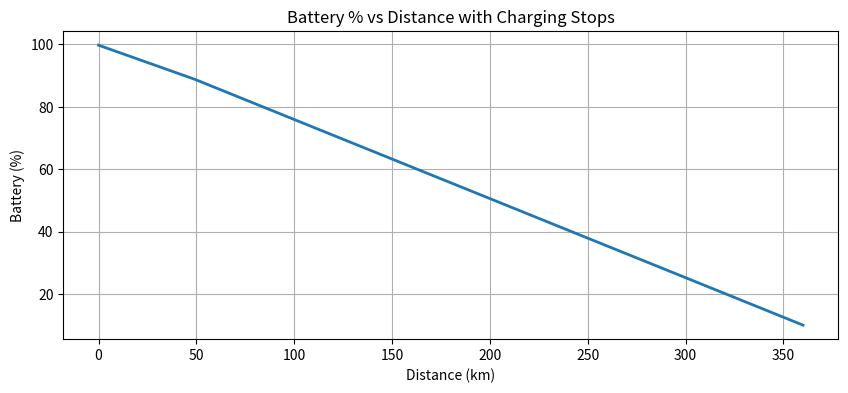

Here is the Python script that generated this plot:
# -*- coding: utf-8 -*-
"""energy_planner.py

Automatically generated by Colab.

Original file is located at
    https://colab.research.google.com/<link-removed>
"""

"""
Energy-Aware Route Planner — Notebook Module Version
"""

from typing import List, Tuple, Dict, Optional
import math

def build_consumption_array(route_length_km: float,
                            step_km: float,
                            baseline_consumption: float,
                            consumption_profile=None):
    n_steps = int(math.ceil(route_length_km / step_km)) + 1
    dist_km = [i * step_km for i in range(n_steps)]
    cons = [baseline_consumption for _ in dist_km]

    if consumption_profile:
        for (start_km, end_km, cons_val) in consumption_profile:
            start_idx = max(0, int(start_km / step_km))
            end_idx = min(n_steps - 1, int(end_km / step_km))
            for i in range(start_idx, end_idx + 1):
                cons[i] = cons_val

    return dist_km, cons


def plan_route(battery_kwh: float,
               baseline_consumption: float,
               route_length_km: float,
               step_km: float = 1.0,
               consumption_profile=None,
               stations=None,
               reserve_soc: float = 10.0,
               target_soc_at_stop: float = 80.0,
               regen_fraction: float = 0.0,
               charger_efficiency: float = 0.95):
    """
    Main EV Route Planner.
    Returns:
        - SOC timeline
        - Planned charging stops
        - Distance + consumption profiles
    """
    dist_km, cons_per_km = build_consumption_array(
        route_length_km, step_km, baseline_consumption, consumption_profile
    )

    if stations is None:
        stations = []

    stations_sorted = sorted(stations, key=lambda s: s[0])
    remaining_kwh = battery_kwh
    reserve_kwh = battery_kwh * (reserve_soc / 100.0)
    target_kwh = battery_kwh * (target_soc_at_stop / 100.0)

    soc_percent = []
    stops = []

    current_idx = 0
    n_steps = len(dist_km)

    while current_idx < n_steps - 1:
        # Try moving forward until reserve SOC prevents continuing
        for i in range(current_idx + 1, n_steps):
            eff_cons = cons_per_km[i] * (1 - regen_fraction)
            if remaining_kwh - eff_cons * step_km < reserve_kwh:
                break
            remaining_kwh -= eff_cons * step_km
            soc_percent.append((remaining_kwh / battery_kwh) * 100.0)
            current_idx = i

        if current_idx >= n_steps - 1:
            break  # reached end

        reachable_station = None
        # Find reachable charging stations
        for (km, power, name) in stations_sorted:
            station_idx = int(km / step_km)
            if station_idx <= current_idx:
                continue

            # energy needed to reach station
            needed = sum(cons_per_km[j] * (1 - regen_fraction) * step_km
                         for j in range(current_idx + 1, station_idx + 1))

            if remaining_kwh - needed >= reserve_kwh:
                reachable_station = (station_idx, km, power, name)
            else:
                break

        if reachable_station is None:
            break  # cannot continue, no station reachable

        # Move to station
        station_idx, station_km, station_power, station_name = reachable_station
        for j in range(current_idx + 1, station_idx + 1):
            remaining_kwh -= cons_per_km[j] * (1 - regen_fraction) * step_km
            remaining_kwh = max(remaining_kwh, 0.0)
            soc_percent.append((remaining_kwh / battery_kwh) * 100.0)

        before_soc = (remaining_kwh / battery_kwh) * 100.0

        # Compute charging needed
        if remaining_kwh < target_kwh:
            kwh_needed = (target_kwh - remaining_kwh) / charger_efficiency
            station_power = station_power if station_power > 0 else 50
            charge_time_h = kwh_needed / station_power
            remaining_kwh = min(battery_kwh, remaining_kwh + kwh_needed * charger_efficiency)
        else:
            kwh_needed = 0
            charge_time_h = 0

        after_soc = (remaining_kwh / battery_kwh) * 100.0

        stops.append({
            "loc_km": station_km,
            "station_name": station_name,
            "before_soc": round(before_soc, 2),
            "after_soc": round(after_soc, 2),
            "kwh_added": round(kwh_needed, 2),
            "charge_time_h": round(charge_time_h, 2)
        })

        current_idx = station_idx

    return {
        "dist_km": dist_km,
        "cons_kwh_per_km": cons_per_km,
        "soc_percent": soc_percent,
        "stops": stops
    }

example = plan_route(
    battery_kwh=60,
    baseline_consumption=0.15,
    route_length_km=500,
    consumption_profile=[
        (0, 50, 0.14),
        (50, 500, 0.16)
    ],
    stations=[
        (150, 120, "FastCharge A"),
        (200, 150, "FastCharge B"),
        (350, 60, "ChargePoint C")
    ],
    reserve_soc=10,
    target_soc_at_stop=80,
    regen_fraction=0.05
)

print("Planned Charging Stops:")
for s in example["stops"]:
    print(s)

print("\nFinal SOC:", example["soc_percent"][-1])

import matplotlib.pyplot as plt

dist = example["dist_km"]
soc = example["soc_percent"]

plt.figure(figsize=(10, 4))
plt.plot(dist[:len(soc)], soc, linewidth=2)

# Mark charge stops
for stop in example["stops"]:
    plt.axvline(stop["loc_km"], linestyle="--")
    plt.scatter(stop["loc_km"], stop["after_soc"], s=50)
    plt.text(stop["loc_km"]+2, stop["after_soc"]+2, stop["station_name"])

plt.xlabel("Distance (km)")
plt.ylabel("Battery (%)")
plt.title("Battery % vs Distance with Charging Stops")
plt.grid(True)
plt.show()

test = plan_route(
    battery_kwh=60,
    baseline_consumption=0.15,
    route_length_km=200,
    stations=[(100, 120, "TestStation")],
)

assert len(test["soc_percent"]) > 0
print("Test passed. SOC sample:", test["soc_percent"][:5])